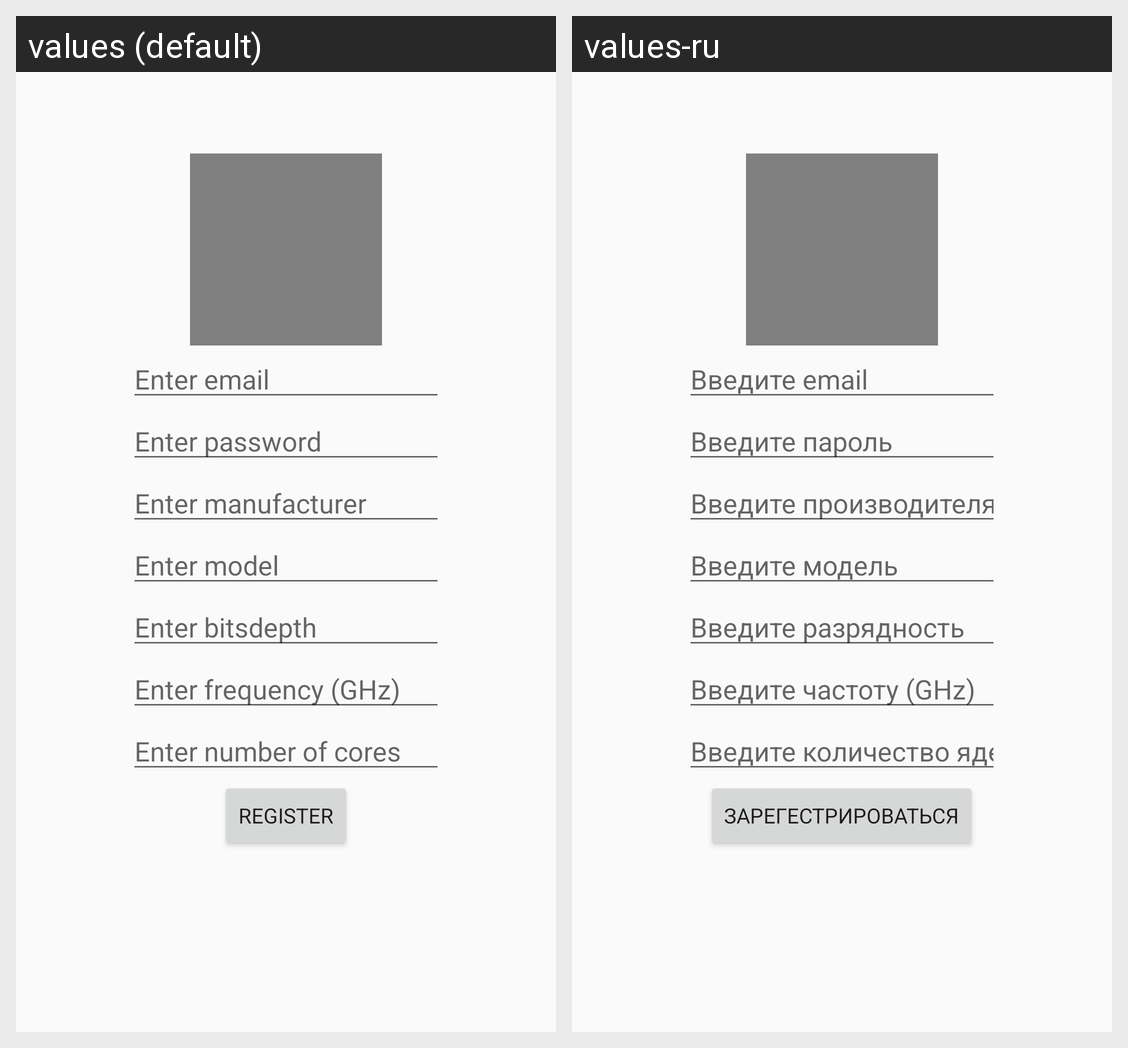

This grid shows one Android layout under two languages. Give, for every string resource on the screen, its name, the default text and each shown locale's text.
Android screen res/layout/activity_register.xml rendered under 2 locales, left to right: values (default), values-ru. Device: Nexus 5 (rendered at 1080×1920; each locale shown at half size, 540×960, under a caption strip naming it); theme Theme.CPU_Catalog2.
Strings drawn on this screen, with the default value and each locale's value (text and hints the layout hard-codes, and strings that could not be matched under every locale, appear in the picture but are not listed):

reg_email
  values: Enter email
  values-ru: Введите email

reg_password
  values: Enter password
  values-ru: Введите пароль

reg_manufacturer
  values: Enter manufacturer
  values-ru: Введите производителя

reg_model
  values: Enter model
  values-ru: Введите модель

reg_bitsdepth
  values: Enter bitsdepth
  values-ru: Введите разрядность

reg_frequency
  values: Enter frequency (GHz)
  values-ru: Введите частоту (GHz)

reg_numcores
  values: Enter number of cores
  values-ru: Введите количество ядер

reg_bregister
  values: Register
  values-ru: Зарегестрироваться
